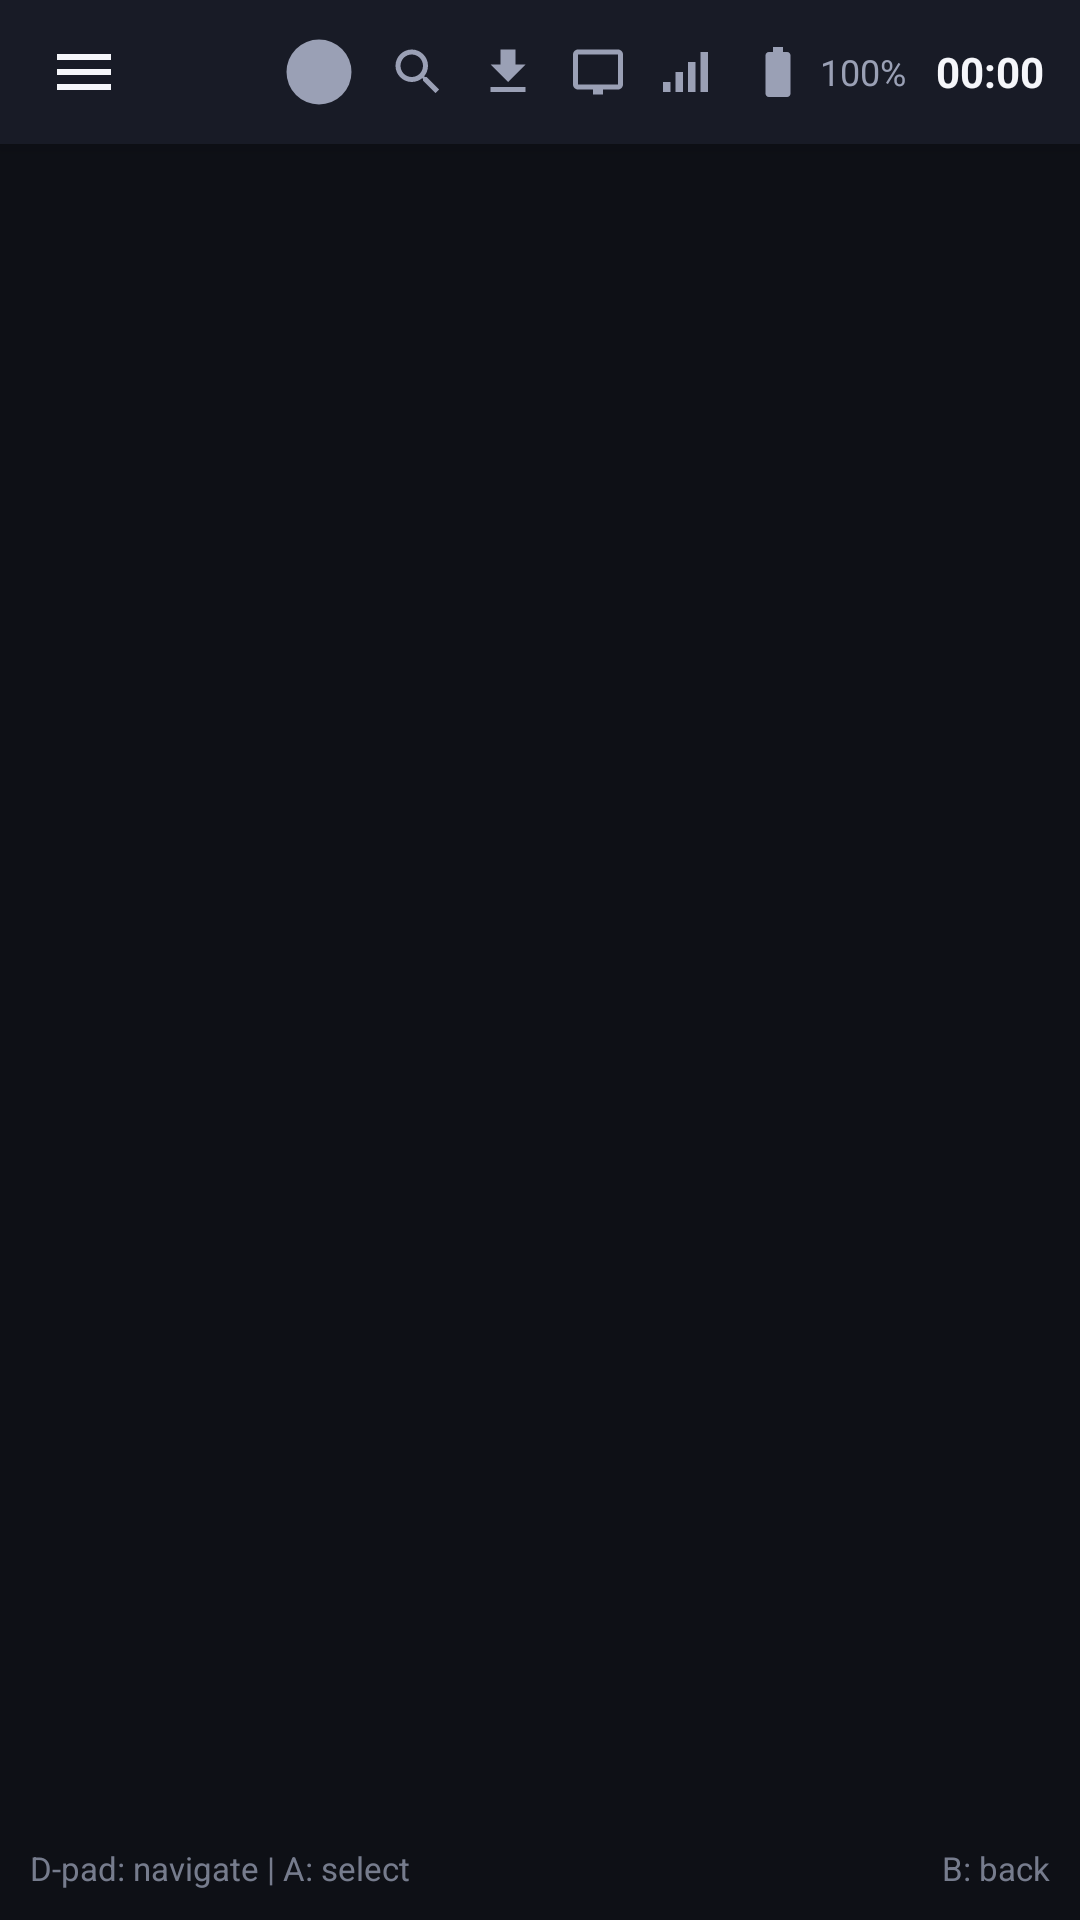

This screen was rendered from an Android layout file. Write that file and the resources it references.
<!-- AndroidManifest.xml: application theme Theme.Zevryn -->
<!-- res/layout/activity_main.xml -->
<?xml version="1.0" encoding="utf-8"?>
<LinearLayout xmlns:android="http://schemas.android.com/apk/res/android"
    xmlns:app="http://schemas.android.com/apk/res-auto"
    android:layout_width="match_parent"
    android:layout_height="match_parent"
    android:orientation="vertical"
    android:background="@color/windowBackground">

    
    <LinearLayout
        android:layout_width="match_parent"
        android:layout_height="wrap_content"
        android:orientation="horizontal"
        android:gravity="center_vertical"
        android:background="@color/surface"
        android:elevation="4dp">

        <FrameLayout
            android:id="@+id/fl_open_nav"
            android:layout_width="wrap_content"
            android:layout_height="wrap_content"
            android:paddingStart="8dp"
            android:paddingEnd="4dp">

            <ImageButton
                android:id="@+id/iv_open_nav"
                android:layout_width="40dp"
                android:layout_height="40dp"
                android:src="@drawable/ic_menu"
                android:background="?attr/selectableItemBackgroundBorderless"
                android:contentDescription="@string/cd_nav" />
        </FrameLayout>

        <com.google.android.material.tabs.TabLayout
            android:id="@+id/main_tab_view"
            android:layout_width="0dp"
            android:layout_height="wrap_content"
            android:layout_weight="1"
            android:background="@color/surface"
            app:tabGravity="fill"
            app:tabMode="scrollable"
            app:tabIndicatorColor="@color/colorAccent"
            app:tabIndicatorHeight="3dp"
            app:tabSelectedTextColor="@color/textPrimary"
            app:tabTextColor="@color/textSecondary"
            app:tabMinWidth="120dp" />

        
        <LinearLayout
            android:id="@+id/ll_right_top_status"
            android:layout_width="wrap_content"
            android:layout_height="wrap_content"
            android:orientation="horizontal"
            android:gravity="center_vertical"
            android:paddingStart="8dp"
            android:paddingEnd="12dp">

            <View
                android:id="@+id/right_user_avatar_view"
                android:layout_width="26dp"
                android:layout_height="26dp"
                android:layout_marginEnd="10dp"
                android:background="@drawable/ic_avatar" />

            <ImageView
                android:id="@+id/iv_search"
                android:layout_width="20dp"
                android:layout_height="20dp"
                android:layout_marginEnd="10dp"
                android:src="@drawable/ic_search"
                android:importantForAccessibility="no" />

            <ImageView
                android:id="@+id/iv_downloading"
                android:layout_width="20dp"
                android:layout_height="20dp"
                android:layout_marginEnd="10dp"
                android:src="@drawable/ic_download"
                android:importantForAccessibility="no" />

            <ImageView
                android:id="@+id/iv_device_online"
                android:layout_width="20dp"
                android:layout_height="20dp"
                android:layout_marginEnd="10dp"
                android:src="@drawable/ic_device"
                android:importantForAccessibility="no" />

            <ImageView
                android:id="@+id/iv_signal_level"
                android:layout_width="20dp"
                android:layout_height="20dp"
                android:layout_marginEnd="10dp"
                android:src="@drawable/ic_signal"
                android:importantForAccessibility="no" />

            <ImageView
                android:id="@+id/iv_battery_level"
                android:layout_width="20dp"
                android:layout_height="20dp"
                android:layout_marginEnd="4dp"
                android:src="@drawable/ic_battery"
                android:importantForAccessibility="no" />

            <TextView
                android:id="@+id/tv_battery_percent"
                android:layout_width="wrap_content"
                android:layout_height="wrap_content"
                android:text="@string/status_battery"
                android:textColor="@color/textSecondary"
                android:textSize="12sp"
                android:layout_marginEnd="10dp" />

            <TextClock
                android:id="@+id/tv_system_time"
                android:layout_width="wrap_content"
                android:layout_height="wrap_content"
                android:format24Hour="HH:mm"
                android:format12Hour="HH:mm"
                android:textColor="@color/textPrimary"
                android:textSize="14sp"
                android:textStyle="bold" />
        </LinearLayout>
    </LinearLayout>

    
    <FrameLayout
        android:layout_width="match_parent"
        android:layout_height="0dp"
        android:layout_weight="1">

        <androidx.viewpager2.widget.ViewPager2
            android:id="@+id/page_container"
            android:layout_width="match_parent"
            android:layout_height="match_parent" />

        <TextView
            android:id="@+id/iv_tips_lb"
            android:layout_width="wrap_content"
            android:layout_height="wrap_content"
            android:layout_gravity="bottom|start"
            android:layout_margin="10dp"
            android:text="@string/tips_nav"
            android:textColor="@color/textSecondary"
            android:textSize="11sp"
            android:alpha="0.75"
            android:importantForAccessibility="no" />

        <TextView
            android:id="@+id/iv_tips_rb"
            android:layout_width="wrap_content"
            android:layout_height="wrap_content"
            android:layout_gravity="bottom|end"
            android:layout_margin="10dp"
            android:text="@string/tips_back"
            android:textColor="@color/textSecondary"
            android:textSize="11sp"
            android:alpha="0.75"
            android:importantForAccessibility="no" />
    </FrameLayout>
</LinearLayout>
<!-- resources referenced by this layout -->
<resources>
  <color name="colorAccent">#FF2D6C</color>
  <color name="surface">#181B26</color>
  <color name="textPrimary">#F5F6FA</color>
  <color name="textSecondary">#9AA0B5</color>
  <color name="windowBackground">#0E1016</color>
  <!-- drawable ic_avatar (drawable) -->
  <?xml version="1.0" encoding="utf-8"?>
  <vector xmlns:android="http://schemas.android.com/apk/res/android"
      android:width="24dp"
      android:height="24dp"
      android:viewportWidth="24"
      android:viewportHeight="24">
      <path
          android:fillColor="@color/statusIcon"
          android:pathData="M12,12m-10,0a10,10 0,1 1,20 0a10,10 0,1 1,-20 0" />
  </vector>
  <!-- drawable ic_battery (drawable) -->
  <?xml version="1.0" encoding="utf-8"?>
  <vector xmlns:android="http://schemas.android.com/apk/res/android"
      android:width="24dp"
      android:height="24dp"
      android:viewportWidth="24"
      android:viewportHeight="24">
      <path
          android:fillColor="@color/statusIcon"
          android:pathData="M15.67,4H14V2h-4v2H8.33C7.6,4 7,4.6 7,5.33v15.33C7,21.4 7.6,22 8.33,22h7.33c0.74,0 1.34,-0.6 1.34,-1.33V5.33C17,4.6 16.4,4 15.67,4z" />
  </vector>
  <!-- drawable ic_device (drawable) -->
  <?xml version="1.0" encoding="utf-8"?>
  <vector xmlns:android="http://schemas.android.com/apk/res/android"
      android:width="24dp"
      android:height="24dp"
      android:viewportWidth="24"
      android:viewportHeight="24">
      <path
          android:fillColor="@color/statusIcon"
          android:pathData="M20,3H4c-1.1,0 -2,0.9 -2,2v12c0,1.1 0.9,2 2,2h6v2h4v-2h6c1.1,0 2,-0.9 2,-2V5c0,-1.1 -0.9,-2 -2,-2zM20,17H4V5h16v12z" />
  </vector>
  <!-- drawable ic_download (drawable) -->
  <?xml version="1.0" encoding="utf-8"?>
  <vector xmlns:android="http://schemas.android.com/apk/res/android"
      android:width="24dp"
      android:height="24dp"
      android:viewportWidth="24"
      android:viewportHeight="24">
      <path
          android:fillColor="@color/statusIcon"
          android:pathData="M19,9h-4V3H9v6H5l7,7 7,-7zM5,18v2h14v-2H5z" />
  </vector>
  <!-- drawable ic_menu (drawable) -->
  <?xml version="1.0" encoding="utf-8"?>
  <vector xmlns:android="http://schemas.android.com/apk/res/android"
      android:width="24dp"
      android:height="24dp"
      android:viewportWidth="24"
      android:viewportHeight="24">
      <path
          android:fillColor="@color/textPrimary"
          android:pathData="M3,18h18v-2H3v2zM3,13h18v-2H3v2zM3,6v2h18V6H3z" />
  </vector>
  <!-- drawable ic_signal (drawable) -->
  <?xml version="1.0" encoding="utf-8"?>
  <vector xmlns:android="http://schemas.android.com/apk/res/android"
      android:width="24dp"
      android:height="24dp"
      android:viewportWidth="24"
      android:viewportHeight="24">
      <path
          android:fillColor="@color/statusIcon"
          android:pathData="M2,20h3v-4H2v4zM7,20h3v-8H7v8zM12,20h3V8h-3v12zM17,20h3V4h-3v16z" />
  </vector>
  <string name="cd_nav">Navigation</string>
  <string name="status_battery">100%</string>
  <string name="tips_back">B: back</string>
  <string name="tips_nav">D-pad: navigate | A: select</string>
  <style name="Theme.Zevryn" parent="Theme.MaterialComponents.NoActionBar">
          <item name="colorPrimary">@color/colorPrimary</item>
          <item name="colorPrimaryDark">@color/colorPrimaryDark</item>
          <item name="colorAccent">@color/colorAccent</item>
          <item name="android:windowBackground">@color/windowBackground</item>
          <item name="android:navigationBarColor">@color/windowBackground</item>
          <item name="android:statusBarColor">@color/colorPrimaryDark</item>
      </style>
  <color name="statusIcon">#9AA0B5</color>
  <color name="colorPrimary">#FF2D6C</color>
  <color name="colorPrimaryDark">#12141B</color>
</resources>
